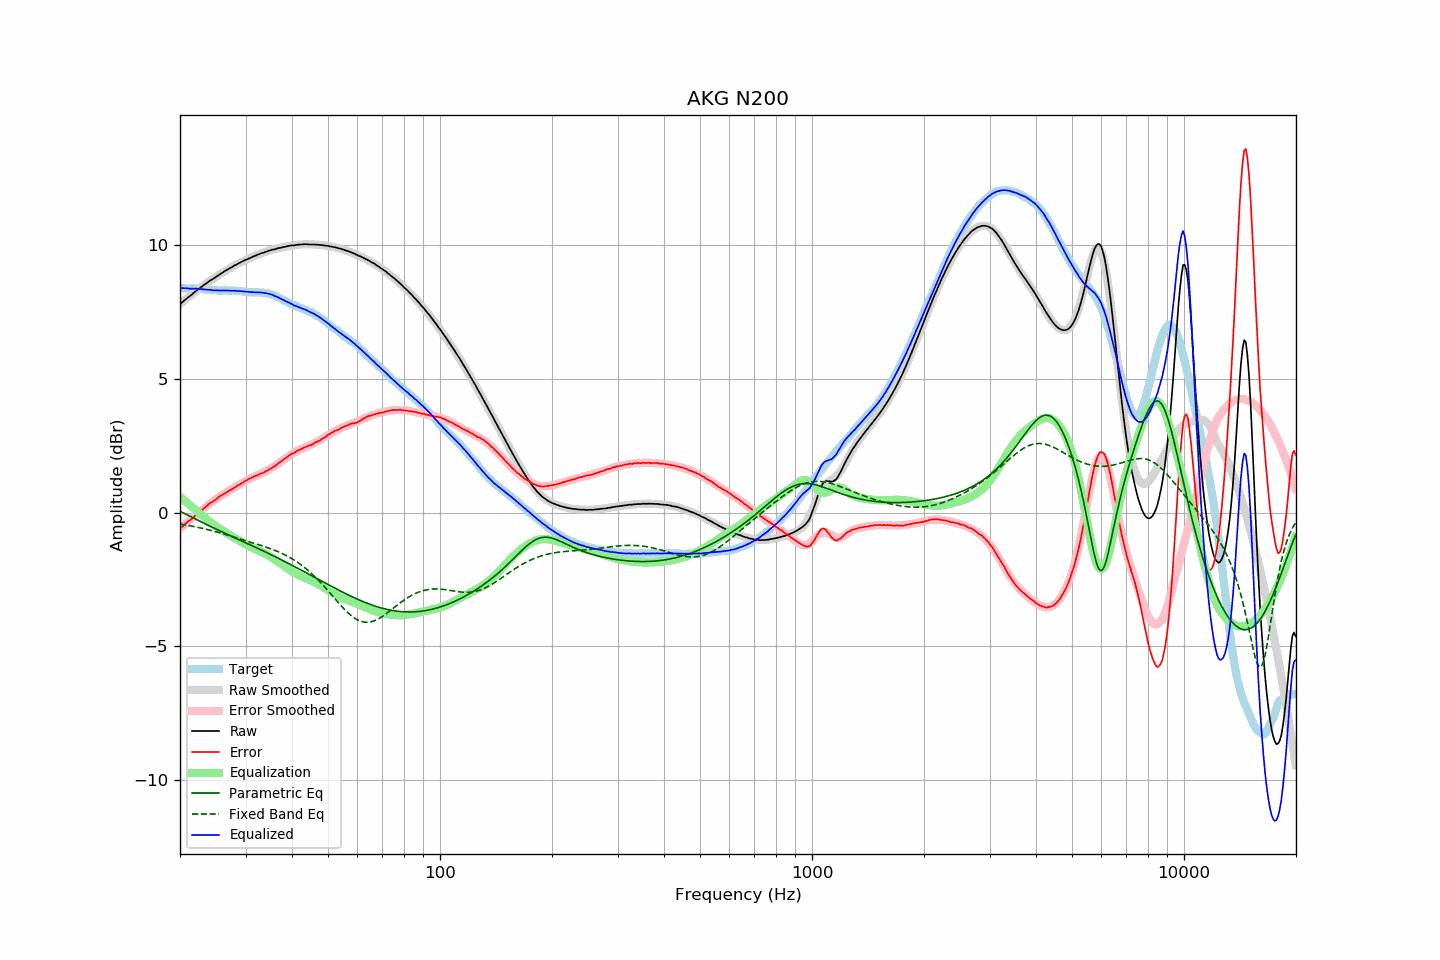

Source data for this figure (header and first rows):
frequency, raw, error, smoothed, error_smoothed, equalization, parametric_eq, fixed_band_eq, equalized_raw, equalized_smoothed, target
20.00, 7.81, -0.59, 7.80, -0.60, 0.60, 0.05, -0.42, 8.41, 8.40, 8.40
20.20, 7.86, -0.54, 7.85, -0.55, 0.55, 0.02, -0.43, 8.40, 8.40, 8.40
20.40, 7.91, -0.49, 7.91, -0.49, 0.49, -0.01, -0.44, 8.40, 8.40, 8.40
20.61, 7.96, -0.44, 7.96, -0.44, 0.44, -0.04, -0.45, 8.40, 8.40, 8.40
20.81, 8.01, -0.38, 8.01, -0.39, 0.39, -0.07, -0.47, 8.40, 8.40, 8.39
21.02, 8.06, -0.33, 8.06, -0.34, 0.34, -0.10, -0.48, 8.39, 8.39, 8.39
21.23, 8.10, -0.29, 8.11, -0.29, 0.29, -0.13, -0.49, 8.38, 8.39, 8.39
21.44, 8.15, -0.25, 8.15, -0.23, 0.23, -0.16, -0.50, 8.38, 8.39, 8.40
21.66, 8.20, -0.19, 8.20, -0.18, 0.18, -0.19, -0.51, 8.38, 8.38, 8.39
21.87, 8.25, -0.14, 8.25, -0.13, 0.13, -0.22, -0.52, 8.38, 8.38, 8.39
22.09, 8.30, -0.08, 8.30, -0.08, 0.08, -0.25, -0.54, 8.38, 8.38, 8.38
22.31, 8.35, -0.03, 8.34, -0.03, 0.03, -0.28, -0.55, 8.38, 8.37, 8.38
22.54, 8.39, 0.02, 8.39, 0.02, -0.02, -0.31, -0.56, 8.37, 8.37, 8.37
22.76, 8.44, 0.07, 8.43, 0.07, -0.07, -0.34, -0.57, 8.37, 8.37, 8.37
22.99, 8.48, 0.12, 8.48, 0.12, -0.12, -0.37, -0.59, 8.36, 8.36, 8.36
23.22, 8.53, 0.18, 8.52, 0.17, -0.17, -0.40, -0.60, 8.36, 8.36, 8.35
23.45, 8.57, 0.22, 8.57, 0.22, -0.22, -0.43, -0.62, 8.35, 8.35, 8.35
23.69, 8.61, 0.27, 8.61, 0.27, -0.27, -0.46, -0.63, 8.34, 8.34, 8.34
23.92, 8.66, 0.33, 8.65, 0.31, -0.31, -0.49, -0.65, 8.34, 8.34, 8.33
24.16, 8.70, 0.37, 8.69, 0.36, -0.36, -0.52, -0.66, 8.34, 8.33, 8.33
24.40, 8.73, 0.40, 8.73, 0.40, -0.40, -0.55, -0.68, 8.32, 8.33, 8.33
24.65, 8.77, 0.44, 8.77, 0.45, -0.45, -0.57, -0.69, 8.32, 8.33, 8.33
24.89, 8.81, 0.48, 8.81, 0.49, -0.49, -0.60, -0.71, 8.32, 8.32, 8.33
25.14, 8.85, 0.53, 8.85, 0.53, -0.53, -0.63, -0.73, 8.32, 8.32, 8.32
25.39, 8.89, 0.58, 8.89, 0.57, -0.57, -0.66, -0.74, 8.32, 8.32, 8.31
25.65, 8.93, 0.62, 8.93, 0.61, -0.61, -0.69, -0.76, 8.32, 8.32, 8.31
25.91, 8.97, 0.66, 8.97, 0.65, -0.65, -0.72, -0.78, 8.32, 8.32, 8.31
26.16, 9.01, 0.69, 9.00, 0.69, -0.69, -0.74, -0.79, 8.32, 8.32, 8.32
26.43, 9.05, 0.73, 9.04, 0.72, -0.72, -0.77, -0.81, 8.32, 8.32, 8.32
26.69, 9.08, 0.76, 9.08, 0.76, -0.76, -0.80, -0.83, 8.32, 8.31, 8.32
26.96, 9.12, 0.81, 9.11, 0.80, -0.80, -0.83, -0.85, 8.32, 8.31, 8.31
27.23, 9.15, 0.84, 9.15, 0.84, -0.84, -0.85, -0.87, 8.31, 8.31, 8.31
27.50, 9.18, 0.87, 9.18, 0.87, -0.87, -0.88, -0.88, 8.30, 8.31, 8.31
27.77, 9.22, 0.90, 9.22, 0.91, -0.91, -0.91, -0.90, 8.31, 8.31, 8.32
28.05, 9.26, 0.95, 9.25, 0.95, -0.95, -0.94, -0.92, 8.31, 8.30, 8.31
28.33, 9.28, 0.98, 9.28, 0.98, -0.98, -0.96, -0.94, 8.29, 8.30, 8.30
28.62, 9.32, 1.03, 9.31, 1.02, -1.02, -0.99, -0.96, 8.30, 8.30, 8.29
28.90, 9.35, 1.05, 9.35, 1.05, -1.05, -1.02, -0.98, 8.29, 8.29, 8.30
29.19, 9.38, 1.09, 9.38, 1.09, -1.09, -1.04, -1.00, 8.29, 8.28, 8.29
29.48, 9.41, 1.13, 9.40, 1.13, -1.13, -1.07, -1.01, 8.28, 8.28, 8.28
29.78, 9.44, 1.17, 9.43, 1.16, -1.16, -1.10, -1.03, 8.28, 8.27, 8.27
30.08, 9.47, 1.20, 9.46, 1.19, -1.19, -1.13, -1.05, 8.27, 8.27, 8.27
30.38, 9.49, 1.23, 9.49, 1.23, -1.23, -1.15, -1.07, 8.26, 8.26, 8.26
30.68, 9.52, 1.27, 9.52, 1.26, -1.26, -1.18, -1.09, 8.26, 8.26, 8.25
30.99, 9.54, 1.29, 9.54, 1.29, -1.29, -1.21, -1.11, 8.25, 8.26, 8.25
31.30, 9.57, 1.32, 9.57, 1.32, -1.32, -1.24, -1.13, 8.25, 8.25, 8.25
31.61, 9.60, 1.35, 9.59, 1.34, -1.34, -1.27, -1.14, 8.25, 8.25, 8.25
31.93, 9.62, 1.38, 9.62, 1.37, -1.37, -1.29, -1.16, 8.24, 8.25, 8.24
32.24, 9.65, 1.40, 9.64, 1.40, -1.40, -1.32, -1.18, 8.25, 8.24, 8.25
32.57, 9.67, 1.43, 9.67, 1.43, -1.43, -1.35, -1.20, 8.24, 8.24, 8.24
32.89, 9.70, 1.46, 9.69, 1.45, -1.45, -1.38, -1.22, 8.24, 8.24, 8.24
33.22, 9.72, 1.48, 9.71, 1.48, -1.48, -1.41, -1.24, 8.24, 8.23, 8.24
33.55, 9.73, 1.50, 9.74, 1.51, -1.51, -1.44, -1.26, 8.22, 8.23, 8.23
33.89, 9.76, 1.54, 9.76, 1.54, -1.54, -1.47, -1.28, 8.22, 8.22, 8.22
34.23, 9.78, 1.58, 9.78, 1.57, -1.57, -1.49, -1.30, 8.21, 8.21, 8.20
34.57, 9.80, 1.60, 9.80, 1.60, -1.60, -1.52, -1.32, 8.19, 8.19, 8.20
34.92, 9.82, 1.64, 9.81, 1.64, -1.64, -1.55, -1.34, 8.18, 8.18, 8.18
35.27, 9.84, 1.67, 9.83, 1.67, -1.67, -1.58, -1.36, 8.16, 8.16, 8.17
35.62, 9.85, 1.71, 9.85, 1.71, -1.71, -1.61, -1.39, 8.14, 8.14, 8.14
35.97, 9.86, 1.74, 9.86, 1.75, -1.75, -1.64, -1.41, 8.11, 8.11, 8.12
... 635 more rows
